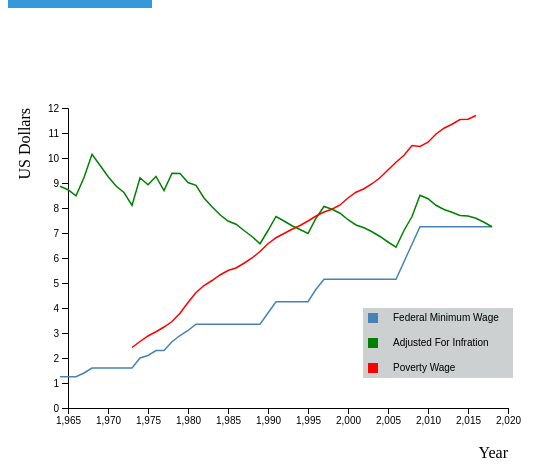
D3 v4 page, settled after 360 driven frames (6 s of simulated time); the page loaded 2 data file(s).


        /* When the user clicks on the button, 
        toggle between hiding and showing the dropdown content */
        function myFunction() {
          document.getElementById("myDropdown").classList.toggle("show");
        }
        
        // Close the dropdown if the user clicks outside of it
        window.onclick = function(event) {
          if (!event.target.matches('.dropbtn')) {
            var dropdowns = document.getElementsByClassName("dropdown-content");
            var i;
            for (i = 0; i < dropdowns.length; i++) {
              var openDropdown = dropdowns[i];
              if (openDropdown.classList.contains('show')) {
                openDropdown.classList.remove('show');
              }
            }
          }
        }
        


            // set the dimensions and margins of the graph
            var margin = {top: 100, right: 50, bottom: 70, left: 60},
                width = 550 - margin.left - margin.right,
                height = 470 - margin.top - margin.bottom;
            
            // append the svg object to the body of the page
            var svg = d3.select("#my_dataviz")
              .append("svg")
                .attr("width", width + margin.left + margin.right)
                .attr("height", height + margin.top + margin.bottom)
              .append("g")
                .attr("transform",
                      "translate(" + margin.left + "," + margin.top + ")");
            
            // Add X axis
            var x = d3.scaleLinear()
               .domain([1965,2020])
               .range([ 0, width ]);
            svg.append("text")
              .attr("class", "x label")
              .attr("text-anchor", "end")
              .attr("x", 440)
              .attr("y", 350)
              .text("Year");
            // Add Y axis
            var y = d3.scaleLinear()
               .domain([0, 12])
               .range([ height, 0 ]);
            svg.append("text")
              .attr("class", "y label")
              .attr("text-anchor", "end")
              .attr("x", 0)
              .attr("y", -50)
              .attr("dy", ".75em")
              .attr("transform", "rotate(-90)")
              .text("US Dollars");
        
            var legend = svg.append("g")
              .attr("class", "legend")
              .attr("height", 100)
              .attr("width", 100)
              .attr("transform","translate(300,180)");
            legend.append("rect")
              .attr("x",-5)
              .attr("y",20)
              .attr("width",150)
              .attr("height", 70)
              .style("fill", "#ccd0d0")
            //var name = ["Federal Minimum Wage", "Minimum Wage Adjusted for Inflation", "Poverty Level Wage"]
              legend.append("rect")
                  .attr("y", 25)
                  .attr("width", 10)
                  .attr("height", 10)
                  .style("fill", "steelblue")
            legend.append("rect")
                  .attr("y", 50)
                  .attr("width", 10)
                  .attr("height", 10)
                  .style("fill", "green")
            legend.append("rect")
                  .attr("y", 75)
                  .attr("width", 10)
                  .attr("height", 10)
                  .style("fill", "red")
            legend.append("text")
                  .attr("x", 25)
                  .attr("y", 1 * 25 + 8)
                  .attr("height",30)
                  .attr("width",100)
                  .text("Federal Minimum Wage")
            legend.append("text")
                  .attr("x", 25)
                  .attr("y", 2 * 25 + 8)
                  .attr("height",30)
                  .attr("width",100)
                  .text("Adjusted For Infration")
            legend.append("text")
                  .attr("x", 25)
                  .attr("y", 3 * 25 + 8)
                  .attr("height",30)
                  .attr("width",100)
                  .text("Poverty Wage")
            
            //Read the data
            var data_wages = d3.csv("MinimumWage.csv",
           
              // Now I can use this dataset:
              function(data) {
            
                // Add X axis --> it is a date format
                svg.append("g")
                  .attr("transform", "translate(0," + height + ")")
                  .call(d3.axisBottom(x));
            
                // Add Y axis
                svg.append("g")
                  .call(d3.axisLeft(y));
                
                // This allows to find the closest X index of the mouse:
                var bisect = d3.bisector(function(d) { return d.x; }).left;
        
                // Create the circle that travels along the curve of chart
                var focus = svg
                  .append('g')
                  .append('circle')
                    .style("fill", "none")
                    .attr("stroke", "black")
                    .attr('r', 8.5)
                    .style("opacity", 0)
                var focusGreen = svg
                  .append('g')
                  .append('circle')
                    .style("fill", "none")
                    .attr("stroke", "black")
                    .attr('r', 8.5)
                    .style("opacity", 0)
                var focusRed = svg
                  .append('g')
                  .append('circle')
                    .style("fill", "none")
                    .attr("stroke", "black")
                    .attr('r', 8.5)
                    .style("opacity", 0)
        
                // Create the text that travels along the curve of chart
                var focusText = svg
                  .append('g')
                  .append('text')
                    .style("opacity", 0)
                    .attr("text-anchor", "left")
                    .attr("alignment-baseline", "middle")
                var focusTextGreen = svg
                  .append('g')
                  .append('text')
                    .style("opacity", 0)
                    .attr("text-anchor", "left")
                    .attr("alignment-baseline", "middle")
                var focusTextRed = svg
                  .append('g')
                  .append('text')
                    .style("opacity", 0)
                    .attr("text-anchor", "left")
                    .attr("alignment-baseline", "middle")
                var focusTextYear = svg
                  .append('g')
                  .append('text')
                    .style("font-size", "20px")
                    .style("opacity", 0)
                    .attr("text-anchor", "left")
                    .attr("alignment-baseline", "middle")
        
                // Add the line
                svg.append("path")
                  .datum(data)
                  .attr("fill", "none")
                  .attr("stroke", "steelblue")
                  .attr("stroke-width", 1.5)
                  .attr("d", d3.line()
                    .x(function(d) { return x(d.Date) })
                    .y(function(d) { return y(d.FederalMinimumWage_nominal_dollars) })
                    )    
               
                // Add the line
                svg.append("path")
                  .datum(data)
                  .attr("fill", "none")
                  .attr("stroke", "green")
                  .attr("stroke-width", 1.5)
                  .attr("d", d3.line()
                    .x(function(d) { return x(d.Date) })
                    .y(function(d) { return y(d.FederalMinimum2018dollars) })
                    )    
        
                     //Read the data
                      var data_poverty = d3.csv("PovertyLevelWages.csv",
                        // Now I can use this dataset:
                        function(dataset_2) {
                          // Add the line
                          svg.append("path")
                            .datum(dataset_2)
                            .attr("fill", "none")
                            .attr("stroke", "red")
                            .attr("stroke-width", 1.5)
                            .attr("d", d3.line()
                              .x(function(d) { return x(d.Date) })
                              .y(function(d) { return y(d.HourlyPovertyLevelWage) })
                            )  
                            
                    //THIS IS THE FOCUS
                            svg.append('rect')
              .style("fill", "none")
              .style("pointer-events", "all")
              .attr('width', width)
              .attr('height', height)
              .on('mouseover', mouseover)
              .on('mousemove', mousemove)
              .on('mouseout', mouseout);
        
              // What happens when the mouse move -> show the annotations at the right positions.
              function mouseover() {
                  focus.style("opacity", 1)
                  focusGreen.style("opacity", 1)
                  focusRed.style("opacity", 1)
                  focusText.style("opacity",1)
                  focusTextGreen.style("opacity",1)
                  focusTextRed.style("opacity",1)
                  focusTextYear.style("opacity",1)
                }
        
              function mousemove() {
                // recover coordinate we need
                var x0 = x.invert(d3.mouse(this)[0]);
                var xprime = Math.round(x0)
                var selectedData = data[0]
                
                for (var i = 0; i < data.length; i++) {
                    if (data[i].Date == xprime){ 
                    selectedData = data[i]
                  }
                }
                var selectedData2 = dataset_2[0]
                for (var i = 0; i < dataset_2.length; i++) {
                  if (dataset_2[i].Date == xprime) {
                    selectedData2 = dataset_2[i]
                  }
                }
                
                console.log(selectedData)
                focusTextYear
                  .html("Year: " + selectedData.Date)
                  .attr("x", x(selectedData.Date) - 10)
                  .attr("y", 0)
                focus
                  .attr("cx", x(selectedData.Date))
                  .attr("cy", y(selectedData.FederalMinimumWage_nominal_dollars))
                focusGreen
                  .attr("cx", x(selectedData.Date))
                  .attr("cy", y(selectedData.FederalMinimum2018dollars))
                focusRed
                  .attr("cx", x(selectedData2.Date))
                  .attr("cy", y(selectedData2.HourlyPovertyLevelWage))
                focusText
                  .html("$" + selectedData.FederalMinimumWage_nominal_dollars)
                  .attr("x", x(selectedData.Date)+15)
                  .attr("y", y(selectedData.FederalMinimumWage_nominal_dollars))
                focusTextGreen
                  .html("$" + selectedData.FederalMinimum2018dollars)
                  .attr("x", x(selectedData.Date)+15)
                  .attr("y", y(selectedData.FederalMinimum2018dollars))
                focusTextRed
                  .html("$" + selectedData2.HourlyPovertyLevelWage)
                  .attr("x", x(selectedData2.Date)+15)
                  .attr("y", y(selectedData2.HourlyPovertyLevelWage))
                }
              function mouseout() {
                focus.style("opacity", 0)
                focusGreen.style("opacity", 0)
                focusRed.style("opacity", 0)
                focusText.style("opacity",0)
                focusTextGreen.style("opacity",0)
                focusTextRed.style("opacity",0)
                focusTextYear.style("opacity",0)
              }
                      })
            })
        
            

### data: PovertyLevelWages.csv
Date, AnnualPovertyLevelWage, HourlyPovertyLevelWage, 75povertyWages, 100povertyWages, Sharebelowpovertywages, 125povertyWages, 200povertyWages, 300povertyWages, 300pluspovertyWages
2016, 24336, 11.70, 7.1%, 16.6%, 23.7%, 13.7%, 28.2%, 18.1%, 16.3%
2015, 24032, 11.55, 8.3%, 17.6%, 25.8%, 13.1%, 28.0%, 17.2%, 15.8%
2014, 24005, 11.54, 10.1%, 17.2%, 27.3%, 13.0%, 28.1%, 16.9%, 14.7%
2013, 23618, 11.35, 11.1%, 16.2%, 27.3%, 12.9%, 27.4%, 17.6%, 14.9%
2012, 23280, 11.19, 10.7%, 16.9%, 27.6%, 11.7%, 28.3%, 17.3%, 15.0%
2011, 22804, 10.96, 10.1%, 16.1%, 26.2%, 12.9%, 28.3%, 18.0%, 14.6%
2010, 22107, 10.63, 7.3%, 18.6%, 25.9%, 12.6%, 28.2%, 18.2%, 15.2%
2009, 21755, 10.46, 7.8%, 16.9%, 24.7%, 13.5%, 27.6%, 19.2%, 15.0%
2008, 21831, 10.50, 8.2%, 16.9%, 25.1%, 13.7%, 28.2%, 18.7%, 14.4%
2007, 21023, 10.11, 9.3%, 16.9%, 26.3%, 12.5%, 29.3%, 17.7%, 14.2%
2006, 20443, 9.83, 9.2%, 14.0%, 23.2%, 15.6%, 28.9%, 18.4%, 14.0%
2005, 19801, 9.52, 9.8%, 14.4%, 24.2%, 13.2%, 30.1%, 18.3%, 14.1%
2004, 19153, 9.21, 7.7%, 16.1%, 23.8%, 13.8%, 29.4%, 18.8%, 14.1%
2003, 18649, 8.97, 7.5%, 14.4%, 21.9%, 15.8%, 28.9%, 19.4%, 14.1%
2002, 18242, 8.77, 8.0%, 15.1%, 23.0%, 13.9%, 30.6%, 19.1%, 13.5%
2001, 17952, 8.63, 8.2%, 15.4%, 23.6%, 14.7%, 29.6%, 19.0%, 13.1%
2000, 17462, 8.40, 9.7%, 15.2%, 24.9%, 14.7%, 28.7%, 19.7%, 12.0%
1999, 16889, 8.12, 10.7%, 15.8%, 26.5%, 14.6%, 28.4%, 18.5%, 12.0%
1998, 16537, 7.95, 9.6%, 16.1%, 25.6%, 14.1%, 30.5%, 18.2%, 11.5%
1997, 16316, 7.84, 12.1%, 16.4%, 28.5%, 14.1%, 29.6%, 17.4%, 10.4%
1996, 15971, 7.68, 13.8%, 16.3%, 30.1%, 13.8%, 28.9%, 17.1%, 10.1%
1995, 15550, 7.48, 14.4%, 15.3%, 29.7%, 14.6%, 27.7%, 18.0%, 10.0%
1994, 15184, 7.30, 14.2%, 16.6%, 30.8%, 14.0%, 27.8%, 17.4%, 9.9%
1993, 14874, 7.15, 14.8%, 15.9%, 30.7%, 12.8%, 29.0%, 18.1%, 9.4%
1992, 14515, 6.98, 15.1%, 14.1%, 29.1%, 14.8%, 28.8%, 18.2%, 9.1%
1991, 14156, 6.81, 15.8%, 13.8%, 29.6%, 14.9%, 28.6%, 18.3%, 8.6%
1990, 13659, 6.57, 12.8%, 17.6%, 30.4%, 14.1%, 29.2%, 16.8%, 9.5%
1989, 13017, 6.26, 13.9%, 16.6%, 30.4%, 12.6%, 30.9%, 17.1%, 8.9%
1988, 12479, 6.00, 13.3%, 14.1%, 27.4%, 13.9%, 29.8%, 19.3%, 9.5%
1987, 12037, 5.79, 14.4%, 14.4%, 28.8%, 13.7%, 29.8%, 18.4%, 9.3%
1986, 11643, 5.60, 14.7%, 14.7%, 29.5%, 12.2%, 30.7%, 18.8%, 8.8%
1985, 11436, 5.50, 15.7%, 14.1%, 29.9%, 13.6%, 29.3%, 19.0%, 8.2%
1984, 11057, 5.32, 13.6%, 17.9%, 31.5%, 13.3%, 30.0%, 17.3%, 7.9%
1983, 10615, 5.10, 14.3%, 18.1%, 32.4%, 13.2%, 29.9%, 17.2%, 7.3%
1982, 10187, 4.90, 13.1%, 15.2%, 28.3%, 16.2%, 28.7%, 19.3%, 7.5%
1981, 9607, 4.62, 11.0%, 18.2%, 29.2%, 14.9%, 30.5%, 18.7%, 6.7%
1980, 8772, 4.22, 10.4%, 17.9%, 28.2%, 16.0%, 30.2%, 19.2%, 6.4%
1979, 7889, 3.79, 4.8%, 22.0%, 26.8%, 13.9%, 33.4%, 18.7%, 7.3%
1978, 7206, 3.46, 5.8%, 21.0%, 26.9%, 15.6%, 31.2%, 19.5%, 6.8%
1977, 6743, 3.24, 9.7%, 17.6%, 27.3%, 15.9%, 30.9%, 18.4%, 7.4%
1976, 6343, 3.05, 8.1%, 19.6%, 27.7%, 15.1%, 32.1%, 17.9%, 7.2%
1975, 5998, 2.88, 11.4%, 15.6%, 27.0%, 15.0%, 33.4%, 17.3%, 7.2%
1974, 5542, 2.66, 7.4%, 19.8%, 27.2%, 14.6%, 34.8%, 16.4%, 7.0%
1973, 5038, 2.42, 10.0%, 15.1%, 25.2%, 15.8%, 32.5%, 18.9%, 7.6%

### data: MinimumWage.csv
Date, FederalMinimumWage_nominal_dollars, FederalMinimum2018dollars, AverageWage, FederalMinimumAverageShare
2018, 7.25, 7.25, 22.71, 31.9
2017, 7.25, 7.43, 22.60, 32.9
2016, 7.25, 7.59, 22.54, 33.7
2015, 7.25, 7.68, 22.29, 34.5
2014, 7.25, 7.70, 21.88, 35.2
2013, 7.25, 7.83, 21.73, 36.0
2012, 7.25, 7.94, 21.63, 36.7
2011, 7.25, 8.11, 21.75, 37.3
2010, 7.25, 8.37, 21.99, 38.1
2009, 7.25, 8.51, 21.83, 39.0
2008, 6.55, 7.66, 21.11, 36.3
2007, 5.85, 7.10, 21.15, 33.6
2006, 5.15, 6.43, 20.91, 30.7
2005, 5.15, 6.64, 20.78, 31.9
2004, 5.15, 6.86, 20.90, 32.8
2003, 5.15, 7.05, 21.04, 33.5
2002, 5.15, 7.21, 20.94, 34.4
2001, 5.15, 7.32, 20.67, 35.4
2000, 5.15, 7.53, 20.50, 36.7
1999, 5.15, 7.79, 20.39, 38.2
1998, 5.15, 7.95, 20.09, 39.6
1997, 5.15, 8.06, 19.58, 41.2
1996, 4.75, 7.59, 19.25, 39.5
1995, 4.25, 6.98, 19.12, 36.5
1994, 4.25, 7.14, 19.06, 37.5
1993, 4.25, 7.29, 18.96, 38.5
1992, 4.25, 7.48, 18.95, 39.5
1991, 4.25, 7.66, 18.95, 40.4
1990, 3.80, 7.10, 19.06, 37.3
1989, 3.35, 6.57, 19.24, 34.1
1988, 3.35, 6.86, 19.32, 35.5
1987, 3.35, 7.10, 19.38, 36.7
1986, 3.35, 7.35, 19.56, 37.6
1985, 3.35, 7.48, 19.48, 38.4
1984, 3.35, 7.73, 19.60, 39.5
1983, 3.35, 8.05, 19.72, 40.9
1982, 3.35, 8.40, 19.71, 42.6
1981, 3.35, 8.91, 19.75, 45.1
1980, 3.10, 9.02, 19.90, 45.3
1979, 2.90, 9.38, 20.51, 45.7
1978, 2.65, 9.39, 20.83, 45.1
1977, 2.30, 8.70, 20.58, 42.3
1976, 2.30, 9.26, 20.37, 45.5
1975, 2.10, 8.93, 20.17, 44.3
1974, 2.00, 9.21, 20.45, 45.0
1973, 1.60, 8.10, 20.97, 38.6
1972, 1.60, 8.62, 21.06, 40.9
1971, 1.60, 8.88, 20.14, 44.1
1970, 1.60, 9.26, 19.74, 46.9
1969, 1.60, 9.71, 19.54, 49.7
1968, 1.60, 10.15, 19.22, 52.8
1967, 1.40, 9.22, 18.77, 49.1
1966, 1.25, 8.49, 18.54, 45.8
1965, 1.25, 8.73, 18.37, 47.5
1964, 1.25, 8.87, 17.95, 49.4